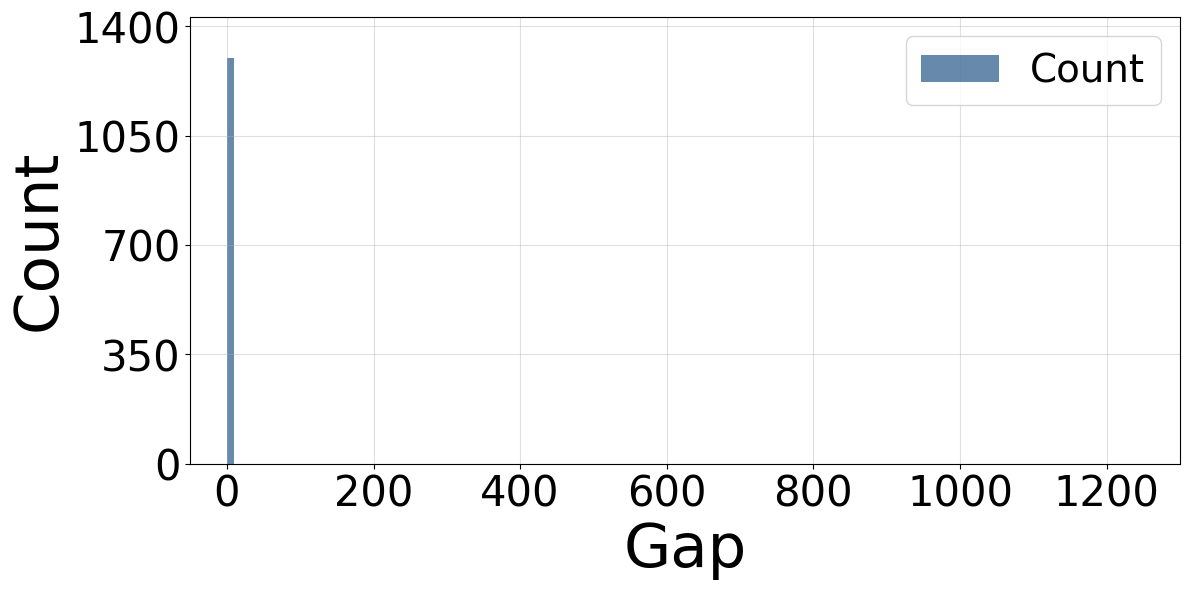

The matplotlib source for this figure:
import numpy as np
import matplotlib.pyplot as plt
from matplotlib.ticker import FuncFormatter
import matplotlib.ticker as ticker

# 使用顺序序列
ids = np.arange(0, 1300)

# 计算频次
frequency = np.bincount(ids)
sorted_frequency = np.sort(frequency)[::-1]

# 计算累积分布的差值
def calculate_diff_mean_and_variance(numbers):
    diff_list = [abs(numbers[i] - numbers[i - 1]) for i in range(1, len(numbers))]
    mean_diff = np.mean(diff_list)
    var_diff = np.var(diff_list)
    return diff_list, mean_diff, var_diff

diff_list, mean_diff, var_diff = calculate_diff_mean_and_variance(ids)

# 定义格式化函数
def thousands(x, pos):
    return f'{x * 1e-3:,.0f}'

# 绘制图表
# plt.style.use("fivethirtyeight")
plt.rcParams['font.family'] = 'Arial Unicode MS'

bins = np.arange(0, 1299, 10)

fig, ax1 = plt.subplots(figsize=(12, 6))


# 绘制直方图（左轴）
ax1.hist(diff_list, bins=bins, alpha=0.6, label='Count', color='#003a75')  # 默认颜色
ax1.set_xlabel('Gap', fontsize=44, color='black')  # 黑色字体
ax1.set_ylabel('Count', color='black', fontsize=44)  # 黑色字体
ax1.tick_params(axis='y', labelcolor='black')
ax1.tick_params(axis='x', labelsize=24, colors='black')  # 黑色刻度
ax1.yaxis.set_major_locator(ticker.MultipleLocator(350))  # 每隔 350 一格
ax1.set_ylim(0, 1300 * 1.1)  # 直方图的最大范围同步

ax1.set_xlim(-50, 1300)  # 直方图的最大范围同步

# 合并图例
handles1, labels1 = ax1.get_legend_handles_labels()

# 绘制图例
plt.legend(handles1, labels1, loc='upper right', fontsize=28)

# 修改 X 轴刻度字体
ax1.tick_params(axis='x', labelsize=30)  # 设置 X 轴刻度字体大小为 16
# 修改左 Y 轴刻度字体
ax1.tick_params(axis='y', labelsize=30)  # 设置左 Y 轴刻度字体大小为 16

# 添加网格和样式
ax1.grid(alpha=0.4)

plt.tight_layout()

# 保存图表
plt.savefig('sequential_spatial_large.pdf', facecolor='white', bbox_inches='tight')